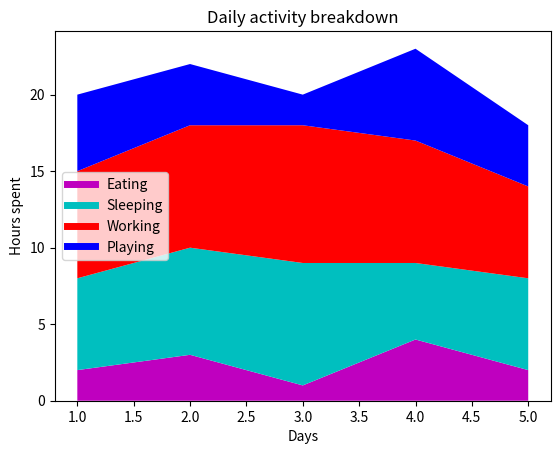

The script that saved this image:
import matplotlib
import matplotlib.pyplot as plt 

days = [1,2,3,4,5]
eating = [2,3,1,4,2]
sleeping = [6,7,8,5,6]
working = [7,8,9,8,6]
playing = [5,4,2,6,4]

plt.plot([], [], color = 'm', label = 'Eating', linewidth = 5)
plt.plot([], [], color = 'c', label = 'Sleeping', linewidth = 5)
plt.plot([], [], color = 'r', label = 'Working', linewidth = 5)
plt.plot([], [], color = 'b', label = 'Playing', linewidth = 5)

plt.stackplot(days, eating, sleeping, working, playing, colors=["m","c","r","b"])
plt.xlabel("Days")
plt.ylabel("Hours spent")
plt.title("Daily activity breakdown")
plt.legend()

plt.show()
